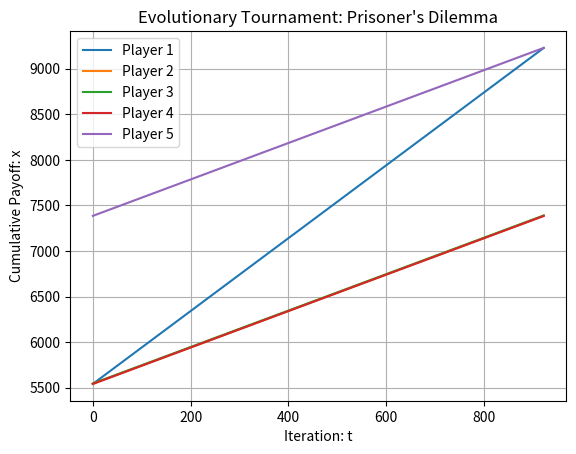

Recreate this plot in Python.
import numpy as np
import matplotlib.pyplot as plt
import random as rand

def evolutionary_tournament(N,T,p,move1,move2,payoff_matrix,stag_hunts):
    for i in range(0,N-1):
        for j in range(i+1,N):
            move1[0] = stag_hunts[i](2)
            move2[0] = stag_hunts[j](2)

            p[i,0] = p[i,0] + payoff_matrix[move1[0],move2[0]]
            p[j,0] = p[j,0] + payoff_matrix[move2[0],move1[0]]

            for t in range(1,T):
                move1[t] = stag_hunts[i](move2[t-1])
                move2[t] = stag_hunts[j](move1[t-1])

                p[i,t] = p[i,t-1] + payoff_matrix[move1[t],move2[t]]
                p[j,t] = p[j,t-1] + payoff_matrix[move2[t],move1[t]]

            if j != N-1:
                p[i,0] = p[i,T-1]
            if i != N-2:
                p[j,0] = p[j,T-1]

    
    print('The number of rounds for this tournament is: ',T)
    for i in range(0,N):
        print('The total payoff of player ', i+1, ' is ', p[i,T-1])
        plt.plot(p[i,:], label='Player '+str(i+1))

    plt.xlabel('Iteration: t')
    plt.ylabel('Cumulative Payoff: x')
    plt.title('Evolutionary Tournament: Prisoner\'s Dilemma')
    plt.legend()
    plt.grid()
    plt.show()

""" TESTING
def stag_hunt1(move):
    if move == 2:
        return 1
    elif move == 1:
        return 1
    else:
        return 0

def stag_hunt2(move):
    if move == 2:
        return 1
    else:
        return 0

def stag_hunt3(move):
    if move == 2:
        return 1
    else:
        return 1
"""

def tik_tok(x):
    if x==2:
        return 1
    else:
        return x
    
def JE_strategy(x):
   if x == 2:
       return 0
   elif x == 1:
       return 1
   elif x == 0:
       return 0

def strategy_RAP(opponent_action):
   if opponent_action == 2:
       return 1
   if opponent_action == 0:
       if rand.uniform(0,1) >= 0.5:
           return 0
       else:
           return opponent_action    
   else:
       if rand.uniform(0,1) >= 0.1:
           return 0
       else:
           return opponent_action
    
def select_strategy(previous_str):
   if (previous_str == 2):
       return rand.choice([0, 1])
   else:
       return previous_str
   
def maximise(input):
    if input == 2:
        return 1
    elif input == 0:
        return 0
    else:
        return 1


stag_hunts = [tik_tok, JE_strategy, strategy_RAP, select_strategy, maximise]
N = len(stag_hunts)

# Initialising time horizon
T = rand.randrange(100, 1000, 1)

# Creating an array of integers of size N (\in \mathbb Z)
p = np.zeros((N, T), dtype=int)

# Creating the arrays of moves, 0 = hare, 1 = stag, 2 = first move
move1 = np.zeros(T, dtype=int)
move2 = np.zeros(T, dtype=int)

# Define the payoff matrix
payoff_matrix_SH = np.array([[2, 3], [1, 4]])

evolutionary_tournament(N,T,p,move1,move2,payoff_matrix_SH,stag_hunts)

#stag_hunts = [tik_tok, tik_tok, tik_tok, tik_tok, tik_tok]
#evolutionary_tournament(N,T,p,move1,move2,payoff_matrix_SH,stag_hunts)